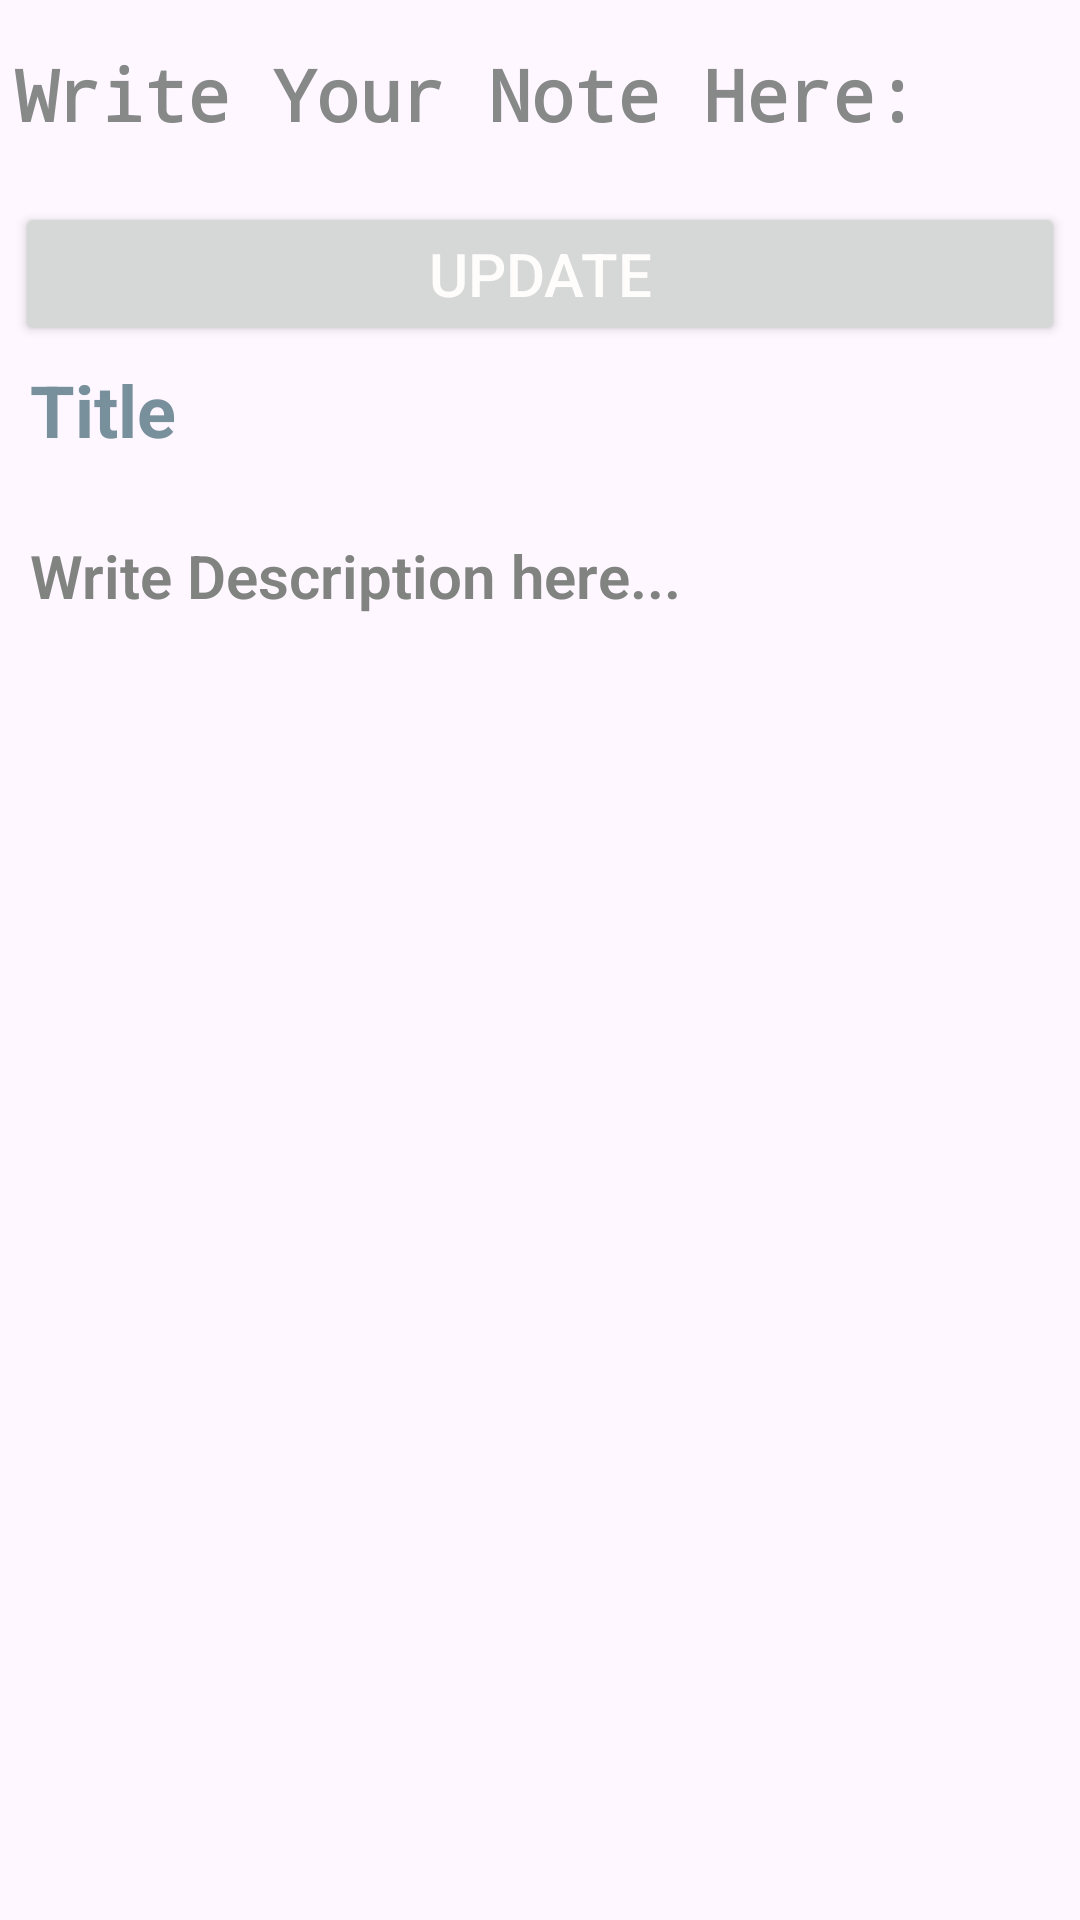

Layout XML and referenced resources for this Android screen:
<!-- AndroidManifest.xml: application theme Theme.Notes -->
<!-- res/layout/fragment_update_notes.xml -->
<?xml version="1.0" encoding="utf-8"?>
<FrameLayout xmlns:android="http://schemas.android.com/apk/res/android"
    xmlns:tools="http://schemas.android.com/tools"
    android:layout_width="match_parent"
    android:layout_height="match_parent"
    tools:context=".ui.fragments.UpdateNotesFragment">

    <LinearLayout
        android:layout_width="match_parent"
        android:layout_height="match_parent"
        android:orientation="vertical">

        <LinearLayout
            android:layout_width="match_parent"
            android:layout_height="wrap_content"
            android:orientation="horizontal">

            <TextView
                android:id="@+id/updateTextView"
                android:layout_width="0dp"
                android:layout_height="wrap_content"
                android:layout_marginTop="10dp"
                android:layout_marginBottom="10dp"
                android:layout_weight="1"
                android:fontFamily="monospace"
                android:padding="5dp"
                android:text="@string/write_your_task_here"
                android:textColor="#878989"
                android:textColorHint="#5B715C"
                android:textSize="24sp"
                android:textStyle="bold"
                android:typeface="monospace" />

        </LinearLayout>

        <Button
            android:id="@+id/buttonsav"
            android:layout_width="match_parent"
            android:layout_height="wrap_content"
            android:layout_margin="5dp"
            android:text="@string/update"
            android:textColor="#FFFCFC"
            android:textSize="20sp"
            tools:ignore="TextContrastCheck" />

        <TextView
            android:id="@+id/titleEditTex"
            android:layout_width="match_parent"
            android:layout_height="wrap_content"
            android:background="@null"
            android:ems="10"
            android:hint="@string/title"
            android:importantForAutofill="no"
            android:inputType="text|textMultiLine"
            android:minHeight="48dp"
            android:paddingStart="10dp"
            android:selectAllOnFocus="false"
            android:textColorHint="#78909C"
            android:textIsSelectable="true"
            android:textSize="24sp"
            android:textStyle="bold"
            tools:ignore="RtlSymmetry" />

        <TextView
            android:id="@+id/editwordDescriptio"
            android:layout_width="match_parent"
            android:layout_height="match_parent"
            android:autoLink="web|phone"
            android:backgroundTint="#1BC0E1C2"
            android:contextClickable="true"
            android:cursorVisible="true"
            android:ems="10"
            android:fontFamily="sans-serif-light"
            android:gravity="start|top"
            android:hint="@string/write_here"
            android:importantForAutofill="no"
            android:inputType="textMultiLine"
            android:paddingStart="10dp"
            android:paddingTop="10dp"
            android:paddingEnd="10dp"
            android:paddingBottom="20dp"
            android:textColor="#404E41"
            android:textColorHint="#818381"
            android:textIsSelectable="true"
            android:textSize="20sp"
            android:textStyle="bold"
            tools:ignore="SpeakableTextPresentCheck" />

    </LinearLayout>

</FrameLayout>
<!-- resources referenced by this layout -->
<resources>
  <string name="title">Title</string>
  <string name="update">Update</string>
  <string name="write_here">Write Description here...</string>
  <string name="write_your_task_here">Write Your Note Here:</string>
  <style name="Theme.Notes" parent="Base.Theme.Notes" />
  <style name="Base.Theme.Notes" parent="Theme.Material3.DayNight.NoActionBar">
          
          <item name="colorPrimary">#037268</item>
          
      </style>
</resources>
